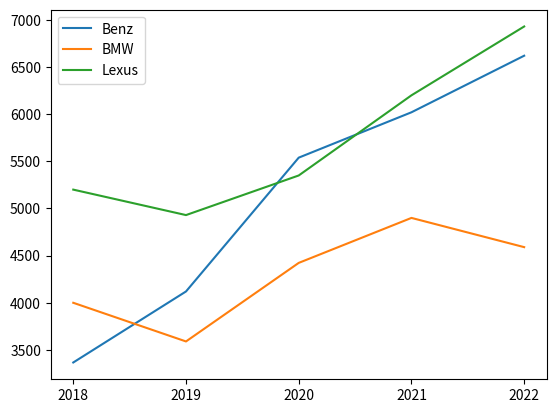

Python code for this plot:
# -*- coding: utf-8 -*-
"""
Created on Wed Oct 28 16:20:48 2020

@author: User
"""

import matplotlib.pyplot as plt

Benz=[ 3367, 4120 ,5539 , 6020 , 6620]
BMW =[4000   ,  3590   ,   4423  ,    4900  ,    4590]
Lexus=[5200  ,   4930   ,   5350   ,   6200    ,  6930]

seq=[2018,2019,2020,2021,2022]
plt.xticks(seq)
plt.plot(seq,Benz,label='Benz')
plt.plot(seq,BMW,label='BMW')
plt.plot(seq,Lexus,label='Lexus')
plt.legend(loc='best')
plt.show()